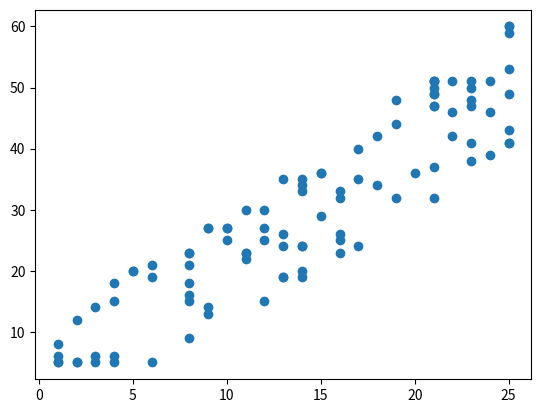
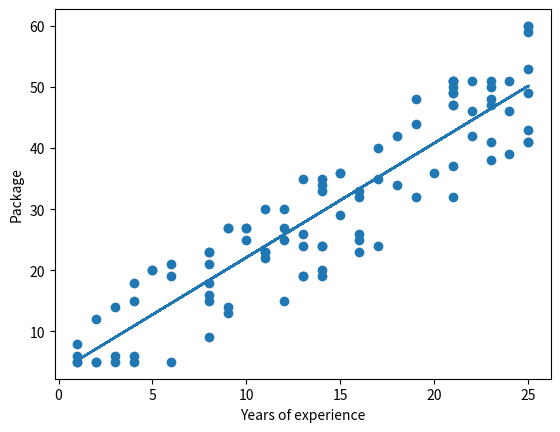

Here is the Python script that generated these plots, in order:
# -*- coding: utf-8 -*-
"""Week_2_linear_regression_from_scratch.ipynb.ipynb

Automatically generated by Colab.

Original file is located at
    https://colab.research.google.com/drive/1BhhbCpQhfVcNkmAi1PRMw0_E0mu2oGTH
"""

import random
import numpy as np
import matplotlib.pyplot as plt

years_of_experience = []
package = []
for i in range(100):
  years_of_experience.append(random.randint(1 , 25))
for i in range(100):
  package.append(max(2*years_of_experience[i] + random.randint(-10, 10) , 5))

years_of_experience = np.array(years_of_experience)
package = np.array(package)

print(years_of_experience)
print(package)

plt.scatter(years_of_experience , package)
plt.show()

def linear_regression(years_of_experience , package):
  x_avg = np.mean(years_of_experience)
  y_avg = np.mean(package)

  sum_num = 0
  sum_denom = 0
  for i in range(100):
    sum_num+=(years_of_experience[i]-x_avg)*(package[i]-y_avg)
    sum_denom+=(years_of_experience[i]-x_avg)*(years_of_experience[i]-x_avg)

  m = sum_num/sum_denom
  b = y_avg - m*x_avg

  return [m , b]

m , b = linear_regression(years_of_experience = years_of_experience , package = package)

y_pred = []
for i in years_of_experience:
  y_pred.append(i*m + b)

y_pred = np.array(y_pred)

plt.plot(years_of_experience , y_pred)
plt.scatter(years_of_experience , package)
plt.xlabel("Years of experience")
plt.ylabel("Package")
plt.show()
